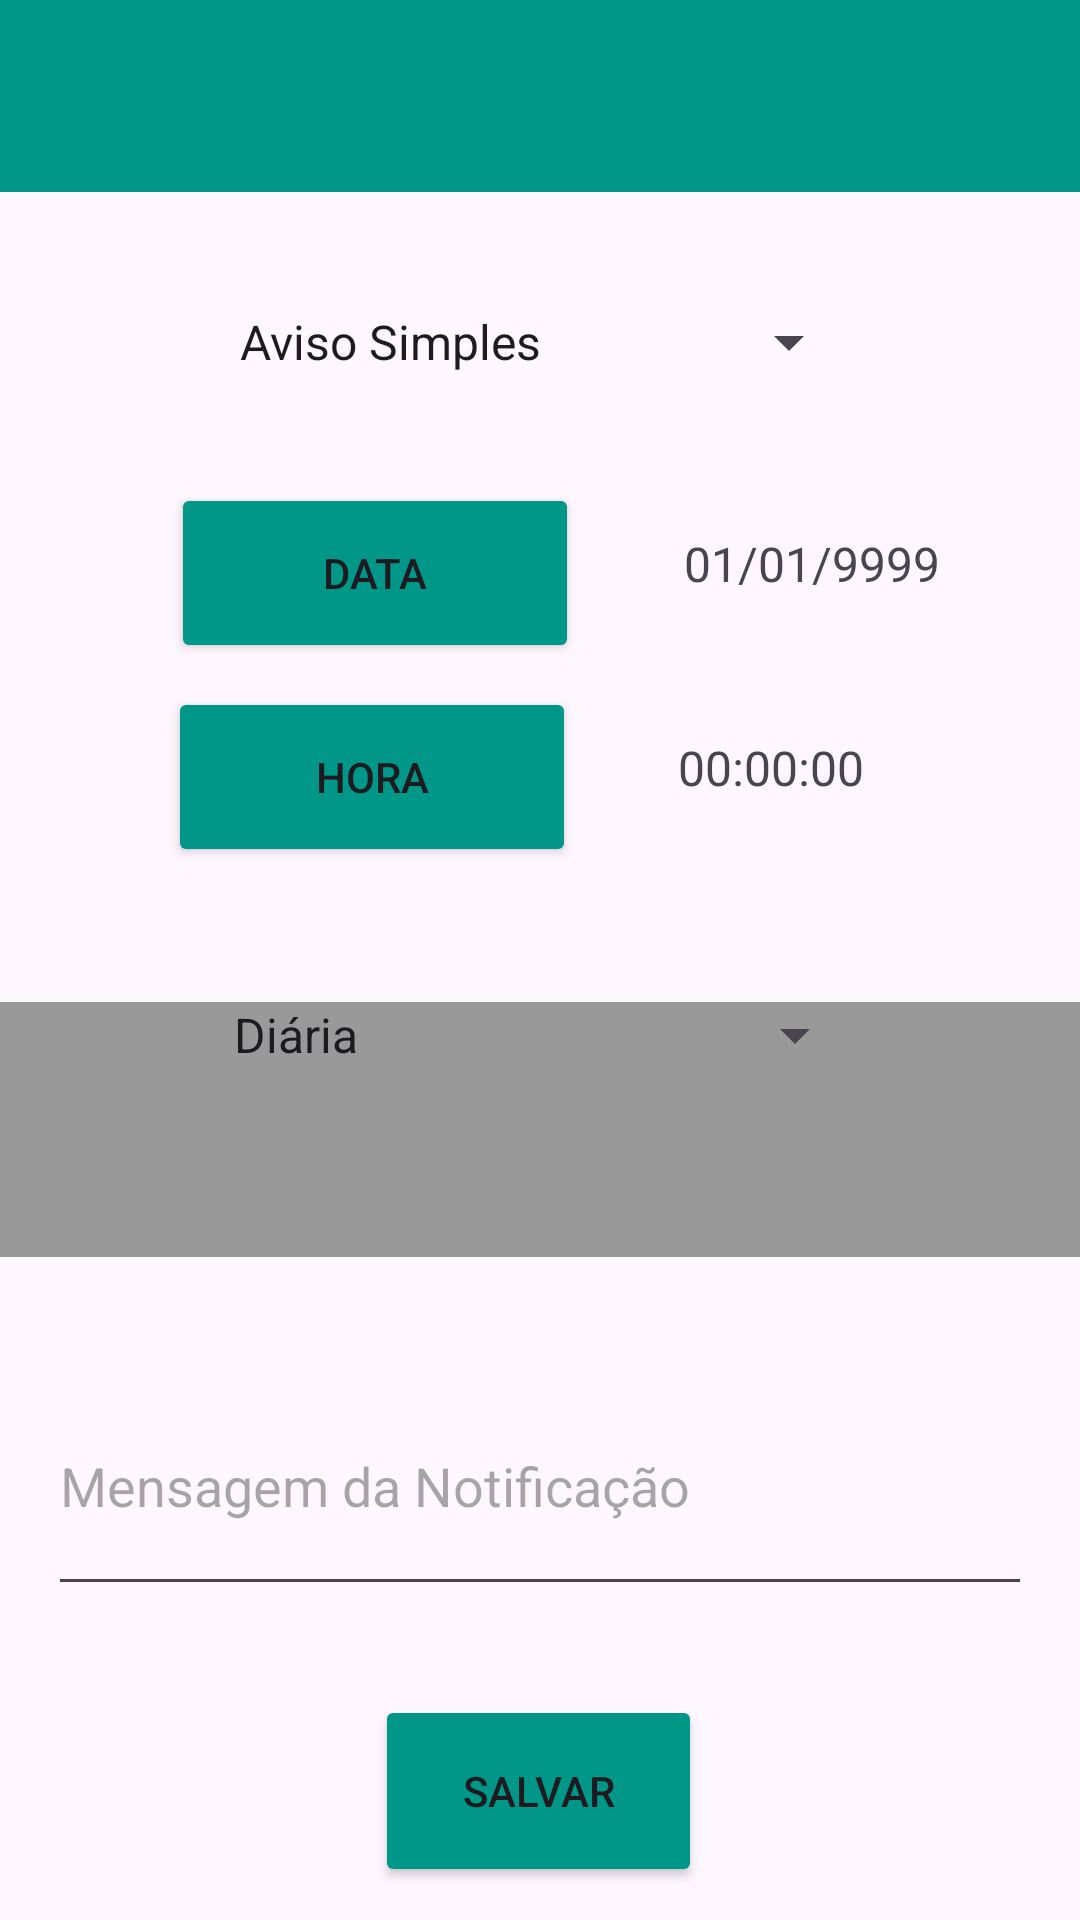

Layout XML and referenced resources for this Android screen:
<!-- AndroidManifest.xml: application theme Theme.HomeSorter -->
<!-- res/layout/activity_create_notifications.xml -->
<?xml version="1.0" encoding="utf-8"?>
<RelativeLayout xmlns:android="http://schemas.android.com/apk/res/android"
    android:layout_width="match_parent"
    android:layout_height="match_parent">

    <androidx.appcompat.widget.Toolbar
        android:id="@+id/toolbar"
        android:layout_width="match_parent"
        android:layout_height="?attr/actionBarSize"
        android:background="#009688"
        android:elevation="4dp"
        android:theme="@style/ThemeOverlay.AppCompat.ActionBar"
        android:titleTextColor="@android:color/white"/>

    <EditText
        android:id="@+id/messageEditText"
        android:layout_width="match_parent"
        android:layout_height="wrap_content"
        android:layout_below="@+id/toolbar"
        android:layout_centerHorizontal="true"
        android:layout_marginStart="16dp"
        android:layout_marginTop="388dp"
        android:layout_marginEnd="16dp"
        android:hint="Mensagem da Notificação"
        android:inputType="textMultiLine"
        android:maxLines="5"
        android:minLines="3" />

    <Button
        android:id="@+id/saveButton"
        android:layout_width="159dp"
        android:layout_height="64dp"
        android:layout_below="@+id/toolbar"
        android:layout_alignParentStart="true"
        android:layout_alignParentEnd="true"
        android:layout_marginStart="125dp"
        android:layout_marginTop="501dp"
        android:layout_marginEnd="126dp"
        android:backgroundTint="#009688"
        android:text="Salvar" />

    <View
        android:id="@+id/divider1"
        android:layout_width="match_parent"
        android:layout_height="6dp"
        android:layout_below="@+id/toolbar"
        android:layout_alignParentBottom="true"
        android:layout_marginTop="355dp"
        android:layout_marginBottom="306dp"
        android:background="#999" />

    <Button
        android:id="@+id/datePickerButton"
        android:layout_width="136dp"
        android:layout_height="60dp"
        android:layout_below="@+id/toolbar"
        android:layout_alignParentStart="true"
        android:layout_marginStart="57dp"
        android:layout_marginTop="97dp"
        android:backgroundTint="#009688"
        android:text="Data" />

    <Spinner
        android:id="@+id/notificationTypeSpinner"
        android:layout_width="265dp"
        android:layout_height="60dp"
        android:layout_below="@+id/toolbar"
        android:layout_alignParentStart="true"
        android:layout_alignParentEnd="true"
        android:layout_marginStart="72dp"
        android:layout_marginTop="20dp"
        android:layout_marginEnd="73dp"
        android:entries="@array/notification_types" />

    <TextView
        android:id="@+id/timeTextView"
        android:layout_width="128dp"
        android:layout_height="wrap_content"
        android:layout_below="@+id/toolbar"
        android:layout_alignParentEnd="true"
        android:layout_marginStart="34dp"
        android:layout_marginTop="181dp"
        android:layout_marginEnd="57dp"
        android:layout_toEndOf="@+id/timePickerButton"
        android:text="00:00:00"
        android:textSize="16sp" />

    <Button
        android:id="@+id/timePickerButton"
        android:layout_width="136dp"
        android:layout_height="60dp"
        android:layout_below="@+id/toolbar"
        android:layout_alignParentStart="true"
        android:layout_marginStart="56dp"
        android:layout_marginTop="165dp"
        android:backgroundTint="#009688"
        android:text="Hora" />

    <Spinner
        android:id="@+id/recurrenceSpinner"
        android:layout_width="269dp"
        android:layout_height="70dp"
        android:layout_below="@id/timePickerButton"
        android:layout_alignParentStart="true"
        android:layout_alignParentEnd="true"
        android:layout_marginStart="70dp"
        android:layout_marginTop="21dp"
        android:layout_marginEnd="71dp"
        android:entries="@array/recurrence_options" />

    <TextView
        android:id="@+id/dateTextView"
        android:layout_width="143dp"
        android:layout_height="wrap_content"
        android:layout_below="@+id/toolbar"
        android:layout_alignParentEnd="true"
        android:layout_marginStart="35dp"
        android:layout_marginTop="113dp"
        android:layout_marginEnd="40dp"
        android:layout_toEndOf="@+id/datePickerButton"
        android:text="01/01/9999"
        android:textSize="16sp" />

</RelativeLayout>
<!-- resources referenced by this layout -->
<resources>
  <string-array name="notification_types">
          <item>Aviso Simples</item>
          <item>Aviso Recorrente</item>
          <item>Prazo de Validade</item>
      </string-array>
  <string-array name="recurrence_options">
          <item>Diária</item>
          <item>Semanal</item>
          <item>Mensal</item>
          <item>Anual</item>
      </string-array>
  <style name="Theme.HomeSorter" parent="Base.Theme.HomeSorter" />
  <style name="Base.Theme.HomeSorter" parent="Theme.Material3.DayNight.NoActionBar">
          
          
      </style>
</resources>
